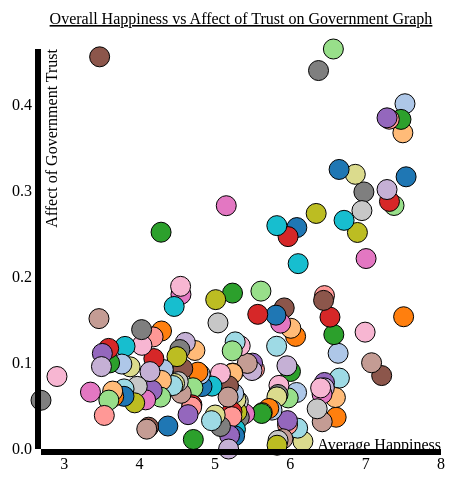
D3 v3 page, settled after 360 driven frames (6 s of simulated time); the page loaded 1 data file(s).


// ── script.js
// Team NoMansVoices -- Mai Rachlevsky && T Fabiha
// Softdev2 pd 7
// K #15: Scattered...
// 2019-03-25m

//source: https://www.kaggle.com/unsdsn/world-happiness/version/2?fbclid=IwAR2OMugNWxf_LVIwhwR0MKFwBcbMxvodsi6ZYipiemKaWYz0qcmYQnv6qZQ
// Data shows levels of happiness in comparison to different factors. We focused on its relation to trust in the government


d3.csv('2017.csv', function (data) {
    // Variables
    var body = d3.select('body')
    var margin = { top: 50, right: 50, bottom: 50, left: 50 }
    var h = 500 - margin.top - margin.bottom
    var w = 500 - margin.left - margin.right

    // Scales
    var colorScale = d3.scale.category20()
    var xScale = d3.scale.linear()
	.domain([
    	    d3.min(data,function (d) { return d.Score }),
    	    8
    	])
	.range([0,w])
    var yScale = d3.scale.linear()
	.domain([
    	    d3.min([0,d3.min(data,function (d) { return d.Trust })]),
    	    d3.max([0,d3.max(data,function (d) { return d.Trust })])
    	])
	.range([h,0])

    // SVG
    var svg = body.append('svg')
	.attr('height',h + margin.top + margin.bottom)
	.attr('width',w + margin.left + margin.right)
	.append('g')
	.attr('transform','translate(' + margin.left + ',' + margin.top + ')')

    // X-axis
    var xAxis = d3.svg.axis()
	.scale(xScale)
	.ticks(5)
	.orient('bottom')

    // Y-axis
    var yAxis = d3.svg.axis()
	.scale(yScale)
	.ticks(5)
	.orient('left')

    // Circles
    var circles = svg.selectAll('circle')
	.data(data)
	.enter()
	.append('circle')
	.attr('cx',function (d) { return xScale(d.Score) })
	.attr('cy',function (d) { return yScale(d.Trust) })
	.attr('r','10')
	.attr('stroke','black')
	.attr('stroke-width',1)
	.attr('fill',function (d,i) { return colorScale(i) })

    // X-axis
    svg.append('g')
	.attr('class','axis')
	.attr('transform', 'translate(0,' + h + ')')
	.call(xAxis)
	.append('text') // X-axis Label
	.attr('class','label')
	.attr('y',-10)
	.attr('x',w)
	.attr('dy','.71em')
	.style('text-anchor','end')
	.text('Average Happiness')

    // Y-axis
    svg.append('g')
	.attr('class', 'axis')
	.call(yAxis)
	.append('text') // y-axis Label
	.attr('class','label')
	.attr('transform','rotate(-90)')
	.attr('x',0)
	.attr('y',5)
	.attr('dy','.71em')
	.style('text-anchor','end')
	.text('Affect of Government Trust')

    // Title
    svg.append("text")
        .attr("x", (w / 2))             
        .attr("y", 0 - (margin.top / 2))
        .attr("text-anchor", "middle")  
        .style("font-size", "16px") 
        .style("text-decoration", "underline")  
        .text("Overall Happiness vs Affect of Trust on Government Graph");
})


### data: 2017.csv
Country, Happiness.Rank, Score, Whisker.high, Whisker.low, Economy..GDP.per.Capita., Family, Health..Life.Expectancy., Freedom, Generosity, Trust, Dystopia.Residual
Norway, 1, 7.537, 7.594, 7.48, 1.616, 1.534, 0.7967, 0.6354, 0.362, 0.316, 2.277
Denmark, 2, 7.522, 7.582, 7.462, 1.482, 1.551, 0.7926, 0.626, 0.3553, 0.4008, 2.314
Iceland, 3, 7.504, 7.622, 7.386, 1.481, 1.611, 0.8336, 0.6272, 0.4755, 0.1535, 2.323
Switzerland, 4, 7.494, 7.562, 7.426, 1.565, 1.517, 0.8581, 0.6201, 0.2905, 0.367, 2.277
Finland, 5, 7.469, 7.528, 7.41, 1.444, 1.54, 0.8092, 0.618, 0.2455, 0.3826, 2.43
Netherlands, 6, 7.377, 7.427, 7.327, 1.504, 1.429, 0.8107, 0.5854, 0.4705, 0.2827, 2.295
Canada, 7, 7.316, 7.384, 7.248, 1.479, 1.481, 0.8346, 0.6111, 0.4355, 0.2874, 2.187
New Zealand, 8, 7.314, 7.38, 7.248, 1.406, 1.548, 0.8168, 0.6141, 0.5, 0.3828, 2.046
Sweden, 9, 7.284, 7.344, 7.224, 1.494, 1.478, 0.8309, 0.6129, 0.3854, 0.3844, 2.098
Australia, 10, 7.284, 7.357, 7.211, 1.484, 1.51, 0.8439, 0.6016, 0.4777, 0.3012, 2.065
Israel, 11, 7.213, 7.28, 7.146, 1.375, 1.376, 0.8384, 0.406, 0.3301, 0.08524, 2.802
Costa Rica, 12, 7.079, 7.168, 6.99, 1.11, 1.416, 0.7595, 0.5801, 0.2146, 0.1001, 2.899
Austria, 13, 7.006, 7.071, 6.941, 1.487, 1.46, 0.8153, 0.5678, 0.3165, 0.2211, 2.139
United States, 14, 6.993, 7.075, 6.911, 1.546, 1.42, 0.7743, 0.5057, 0.3926, 0.1356, 2.218
Ireland, 15, 6.977, 7.043, 6.911, 1.536, 1.558, 0.8098, 0.5731, 0.4279, 0.2984, 1.774
Germany, 16, 6.951, 7.005, 6.897, 1.488, 1.473, 0.799, 0.5625, 0.3363, 0.2767, 2.016
Belgium, 17, 6.891, 6.956, 6.826, 1.464, 1.462, 0.8181, 0.5398, 0.2315, 0.2513, 2.124
Luxembourg, 18, 6.863, 6.924, 6.802, 1.742, 1.458, 0.8451, 0.5966, 0.2832, 0.3188, 1.62
United Kingdom, 19, 6.714, 6.784, 6.644, 1.442, 1.496, 0.8053, 0.5082, 0.4928, 0.2654, 1.704
Chile, 20, 6.652, 6.739, 6.565, 1.253, 1.284, 0.8195, 0.3769, 0.3267, 0.08229, 2.51
United Arab Emirates, 21, 6.648, 6.722, 6.574, 1.626, 1.266, 0.7268, 0.6083, 0.3609, 0.3245, 1.735
Brazil, 22, 6.635, 6.725, 6.545, 1.107, 1.431, 0.6166, 0.4375, 0.1623, 0.1111, 2.769
Czech Republic, 23, 6.609, 6.684, 6.534, 1.353, 1.434, 0.7544, 0.4909, 0.08811, 0.03687, 2.452
Argentina, 24, 6.599, 6.69, 6.508, 1.185, 1.44, 0.6951, 0.4945, 0.1095, 0.05974, 2.614
Mexico, 25, 6.578, 6.671, 6.485, 1.153, 1.211, 0.71, 0.4127, 0.121, 0.1328, 2.837
Singapore, 26, 6.572, 6.637, 6.507, 1.692, 1.354, 0.9495, 0.5498, 0.346, 0.4643, 1.216
Malta, 27, 6.527, 6.598, 6.456, 1.343, 1.488, 0.8219, 0.5888, 0.5747, 0.1531, 1.557
Uruguay, 28, 6.454, 6.546, 6.362, 1.218, 1.412, 0.7192, 0.5794, 0.1751, 0.1781, 2.172
Guatemala, 29, 6.454, 6.567, 6.341, 0.872, 1.256, 0.5402, 0.5313, 0.2835, 0.07722, 2.894
Panama, 30, 6.452, 6.557, 6.347, 1.234, 1.373, 0.7062, 0.55, 0.2106, 0.07098, 2.307
France, 31, 6.442, 6.516, 6.368, 1.431, 1.388, 0.8445, 0.4702, 0.1298, 0.1725, 2.006
Thailand, 32, 6.424, 6.509, 6.339, 1.128, 1.426, 0.6472, 0.5802, 0.5721, 0.03161, 2.04
Taiwan Province of China, 33, 6.422, 6.495, 6.349, 1.434, 1.385, 0.794, 0.3615, 0.2584, 0.06383, 2.127
Spain, 34, 6.403, 6.471, 6.335, 1.384, 1.532, 0.889, 0.4088, 0.1901, 0.07091, 1.928
Qatar, 35, 6.375, 6.568, 6.182, 1.871, 1.274, 0.7101, 0.6041, 0.3305, 0.4393, 1.145
Colombia, 36, 6.357, 6.452, 6.262, 1.071, 1.402, 0.595, 0.4775, 0.149, 0.04667, 2.616
Saudi Arabia, 37, 6.344, 6.444, 6.244, 1.531, 1.287, 0.5901, 0.4498, 0.1476, 0.2734, 2.065
Trinidad and Tobago, 38, 6.168, 6.382, 5.954, 1.361, 1.38, 0.52, 0.5186, 0.3253, 0.008965, 2.053
Kuwait, 39, 6.105, 6.192, 6.018, 1.633, 1.26, 0.6321, 0.4963, 0.2283, 0.2152, 1.64
Slovakia, 40, 6.098, 6.177, 6.019, 1.325, 1.505, 0.7127, 0.2958, 0.1365, 0.02421, 2.098
Bahrain, 41, 6.087, 6.179, 5.995, 1.488, 1.323, 0.6531, 0.5367, 0.1727, 0.257, 1.656
Malaysia, 42, 6.084, 6.18, 5.988, 1.291, 1.285, 0.6188, 0.4023, 0.4166, 0.0656, 2.004
Nicaragua, 43, 6.071, 6.187, 5.955, 0.7373, 1.287, 0.6531, 0.4476, 0.3017, 0.1307, 2.514
Ecuador, 44, 6.008, 6.106, 5.91, 1.001, 1.286, 0.6856, 0.4552, 0.1501, 0.1401, 2.29
El Salvador, 45, 6.003, 6.109, 5.897, 0.9098, 1.182, 0.596, 0.4325, 0.07826, 0.08998, 2.715
Poland, 46, 5.973, 6.054, 5.892, 1.292, 1.446, 0.6995, 0.5203, 0.1585, 0.05931, 1.798
Uzbekistan, 47, 5.971, 6.066, 5.876, 0.7864, 1.549, 0.4983, 0.6582, 0.416, 0.2465, 1.817
Italy, 48, 5.964, 6.043, 5.885, 1.395, 1.445, 0.8531, 0.2565, 0.1728, 0.02803, 1.813
Russia, 49, 5.963, 6.03, 5.896, 1.282, 1.469, 0.5473, 0.3738, 0.05226, 0.03296, 2.206
Belize, 50, 5.956, 6.197, 5.715, 0.908, 1.081, 0.4502, 0.5475, 0.24, 0.09658, 2.632
Japan, 51, 5.92, 5.991, 5.849, 1.417, 1.436, 0.9135, 0.5056, 0.1206, 0.1638, 1.363
Lithuania, 52, 5.902, 5.983, 5.821, 1.315, 1.474, 0.6289, 0.2342, 0.01016, 0.01187, 2.228
Algeria, 53, 5.872, 5.978, 5.766, 1.092, 1.146, 0.6176, 0.2333, 0.06944, 0.1461, 2.568
Latvia, 54, 5.85, 5.92, 5.78, 1.261, 1.405, 0.6386, 0.3257, 0.1531, 0.07384, 1.994
South Korea, 55, 5.838, 5.923, 5.753, 1.402, 1.128, 0.9002, 0.2579, 0.2067, 0.06328, 1.88
Moldova, 56, 5.838, 5.908, 5.768, 0.7289, 1.252, 0.5895, 0.2407, 0.2088, 0.01009, 2.808
Romania, 57, 5.825, 5.92, 5.73, 1.218, 1.15, 0.6852, 0.457, 0.1335, 0.004388, 2.177
Bolivia, 58, 5.823, 5.904, 5.742, 0.8338, 1.228, 0.4736, 0.5587, 0.2256, 0.06048, 2.443
Turkmenistan, 59, 5.822, 5.885, 5.759, 1.131, 1.493, 0.4377, 0.4183, 0.2499, 0.2593, 1.833
Kazakhstan, 60, 5.819, 5.904, 5.734, 1.285, 1.384, 0.606, 0.4375, 0.202, 0.1193, 1.785
... 95 more rows